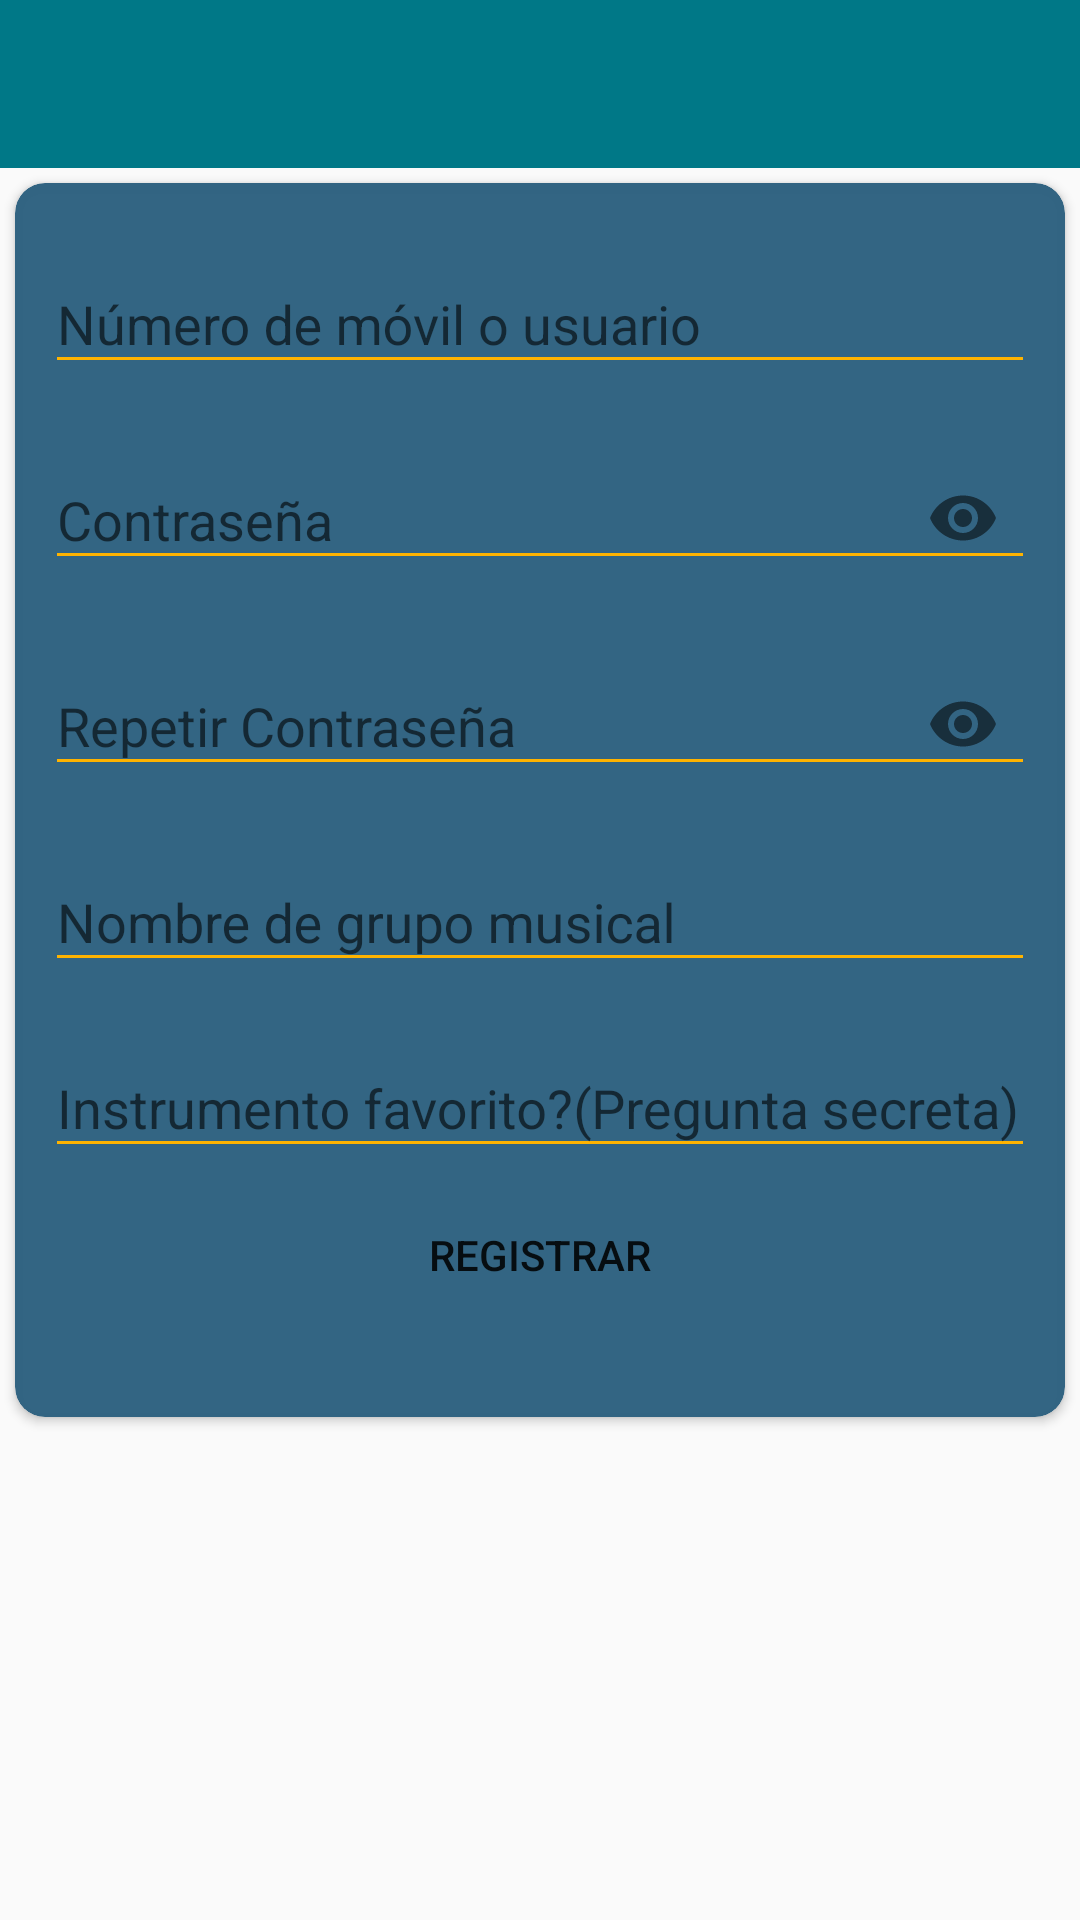

Here is an Android app screen rendered from its layout file. Give the layout XML and the strings, colors and styles it references.
<!-- AndroidManifest.xml: application theme AppTheme -->
<!-- res/layout/activity_registrar_usuario.xml -->
<?xml version="1.0" encoding="utf-8"?>
<LinearLayout xmlns:android="http://schemas.android.com/apk/res/android"
    xmlns:app="http://schemas.android.com/apk/res-auto"
    xmlns:tools="http://schemas.android.com/tools"
    android:id="@+id/fondoregistroanimacion"
    android:layout_width="match_parent"
    android:layout_height="match_parent"
    android:background="@drawable/my_bg_anim"
    android:orientation="vertical"
    tools:context="com.edwinbustamante.gruposcochalos.RegistrarUsuario">

    <android.support.design.widget.AppBarLayout
        android:layout_width="match_parent"
        android:layout_height="wrap_content"
        android:theme="@style/AppTheme.AppBarOverlay">

        <android.support.v7.widget.Toolbar
            android:id="@+id/toolbar"
            android:layout_width="match_parent"
            android:layout_height="?attr/actionBarSize"
            android:background="?attr/colorPrimary"
            app:popupTheme="@style/AppTheme.PopupOverlay" />


    </android.support.design.widget.AppBarLayout>

    <ScrollView
        android:id="@+id/login_form"
        android:layout_width="match_parent"
        android:layout_height="match_parent">

        <android.support.v7.widget.CardView
            android:layout_width="match_parent"
            android:layout_height="match_parent"
            android:layout_marginBottom="5dp"
            android:layout_marginLeft="5dp"
            android:layout_marginRight="5dp"
            android:layout_marginTop="5dp"
            android:elevation="10dp"
            app:cardBackgroundColor="@color/register"
            app:cardCornerRadius="10dp">

            <LinearLayout
                android:layout_width="match_parent"
                android:layout_height="match_parent"
                android:orientation="vertical"
                android:padding="10dp">


                <android.support.design.widget.TextInputLayout
                    android:layout_width="match_parent"
                    android:layout_height="wrap_content"
                    android:layout_marginBottom="5dp"
                    app:hintTextAppearance="@style/FloatingLabel">

                    <EditText
                        android:id="@+id/nombreUsuario"
                        android:layout_width="match_parent"
                        android:layout_height="wrap_content"
                        android:hint="Número de móvil o usuario"
                        android:imeActionId="6"
                        android:imeActionLabel="@string/action_sign_in_short"
                        android:imeOptions="actionUnspecified"
                        android:inputType="textEmailAddress"
                        android:maxLength="20"
                        android:maxLines="1"
                        android:singleLine="true"
                        android:theme="@style/EditText" />

                </android.support.design.widget.TextInputLayout>

                <android.support.design.widget.TextInputLayout
                    android:layout_width="match_parent"
                    android:layout_height="wrap_content"
                    android:layout_marginBottom="5dp"
                    app:hintTextAppearance="@style/FloatingLabel"
                    app:passwordToggleEnabled="true">

                    <EditText
                        android:id="@+id/contraseniaRegistro"
                        android:layout_width="match_parent"
                        android:layout_height="wrap_content"
                        android:hint="Contraseña"
                        android:imeActionId="6"
                        android:imeActionLabel="@string/action_sign_in_short"
                        android:imeOptions="actionUnspecified"
                        android:inputType="textPassword"
                        android:maxLength="20"
                        android:maxLines="1"
                        android:singleLine="true"
                        android:theme="@style/EditText" />

                </android.support.design.widget.TextInputLayout>

                <android.support.design.widget.TextInputLayout
                    android:layout_width="match_parent"
                    android:layout_height="wrap_content"
                    android:layout_marginBottom="5dp"
                    app:hintTextAppearance="@style/FloatingLabel"
                    app:passwordToggleEnabled="true">

                    <EditText
                        android:id="@+id/contraseniaRegistro2"
                        android:layout_width="match_parent"
                        android:layout_height="wrap_content"
                        android:hint="Repetir Contraseña"
                        android:imeActionId="6"
                        android:imeActionLabel="@string/action_sign_in_short"
                        android:imeOptions="actionUnspecified"
                        android:inputType="textPassword"
                        android:maxLength="20"
                        android:maxLines="1"
                        android:singleLine="true"
                        android:theme="@style/EditText" />


                </android.support.design.widget.TextInputLayout>

                <android.support.design.widget.TextInputLayout
                    android:layout_width="match_parent"
                    android:layout_height="wrap_content"
                    android:layout_marginBottom="5dp"
                    app:hintTextAppearance="@style/FloatingLabel">

                    <EditText
                        android:id="@+id/nombreGrupoRegistro"
                        android:layout_width="match_parent"
                        android:layout_height="wrap_content"
                        android:hint="Nombre de grupo musical"
                        android:imeActionId="6"
                        android:imeActionLabel="@string/action_sign_in_short"
                        android:imeOptions="actionUnspecified"
                        android:inputType="textEmailAddress"
                        android:maxLength="50"
                        android:maxLines="1"
                        android:singleLine="true"
                        android:theme="@style/EditText" />

                </android.support.design.widget.TextInputLayout>

                <android.support.design.widget.TextInputLayout
                    android:layout_width="match_parent"
                    android:layout_height="wrap_content"
                    android:layout_marginBottom="5dp"
                    app:hintTextAppearance="@style/FloatingLabel">

                    <EditText
                        android:id="@+id/instrumento"
                        android:layout_width="match_parent"
                        android:layout_height="wrap_content"
                        android:hint="Instrumento favorito?(Pregunta secreta)"
                        android:imeActionId="6"
                        android:imeActionLabel="@string/action_sign_in_short"
                        android:imeOptions="actionUnspecified"
                        android:inputType="textEmailAddress"
                        android:maxLength="15"
                        android:maxLines="1"
                        android:singleLine="true"
                        android:theme="@style/EditText" />

                </android.support.design.widget.TextInputLayout>

                <Button
                    android:id="@+id/btnRegistrarCuenta"
                    android:layout_width="match_parent"
                    android:layout_height="wrap_content"
                    android:layout_marginBottom="20dp"
                    android:singleLine="true"
                    android:background="@drawable/modelobottoncreate"
                    android:text="REGISTRAR" />
            </LinearLayout>
        </android.support.v7.widget.CardView>


    </ScrollView>

</LinearLayout>
<!-- resources referenced by this layout -->
<resources>
  <color name="register">#f92f6280</color>
  <string name="action_sign_in_short">Sign in</string>
  <style name="AppTheme.AppBarOverlay" parent="ThemeOverlay.AppCompat.Dark.ActionBar" />
  <style name="AppTheme.PopupOverlay" parent="ThemeOverlay.AppCompat.Light" />
  <style name="EditText" parent="AppTheme">
          <item name="android:colorControlNormal">@color/yello</item>
          <item name="android:colorControlActivated">@color/blanco</item>
      </style>
  <style name="FloatingLabel" parent="@android:style/TextAppearance">
          <item name="android:textColor">@color/blanco</item>
          <item name="android:textSize">17dp</item>
      </style>
  <style name="AppTheme" parent="Theme.AppCompat.Light.NoActionBar">
          
          <item name="colorPrimary">@color/colorPrimary</item>
          <item name="colorPrimaryDark">@color/colorPrimaryDark</item>
          <item name="colorAccent">@color/colorAccent</item>
      </style>
  <color name="yello">#ffb300</color>
  <color name="blanco">#ffffff</color>
  <color name="colorPrimary">#007887</color>
  <color name="colorPrimaryDark">#f9113e58 </color>
  <color name="colorAccent">#14769c</color>
</resources>
